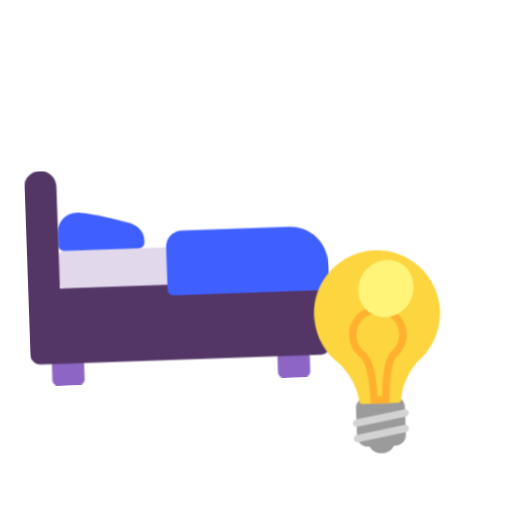
t = 0.00 s
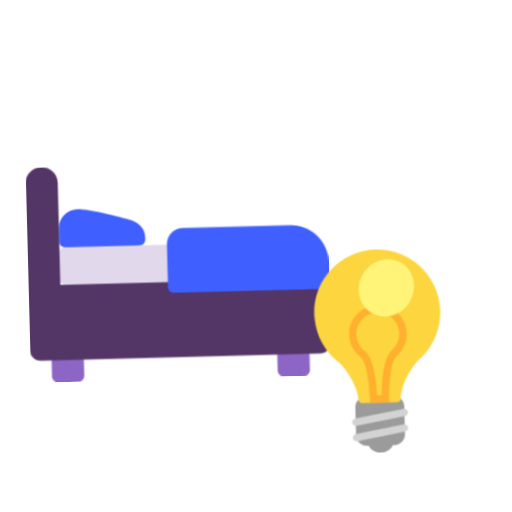
t = 0.40 s
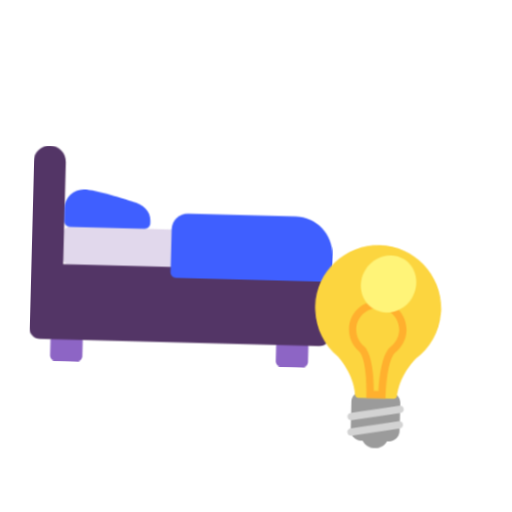
t = 1.20 s
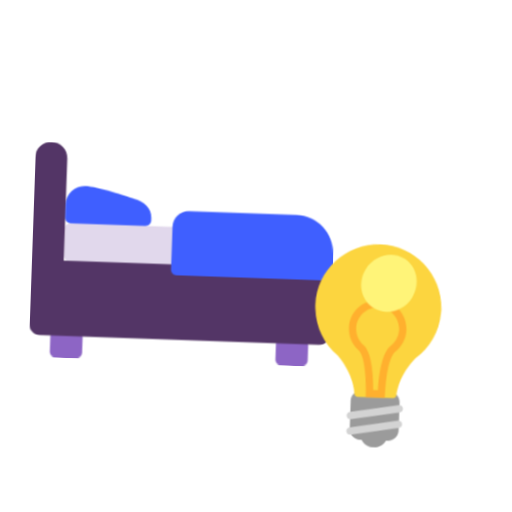
t = 1.60 s
t = 2.00 s: frame unchanged from t = 1.20 s, image omitted
t = 2.80 s: frame unchanged from t = 0.40 s, image omitted

The animated SVG that drew these frames (rendered in a browser with its animation timeline set to each time). Animation: 1 CSS @keyframes rule; one cycle of 3.20 s, repeats indefinitely.

<svg xmlns="http://www.w3.org/2000/svg" viewBox="0 0 320 320" role="img"><title>bedroom</title><style>@media(prefers-reduced-motion:no-preference){.art{transform-origin:160px 210px;animation:float 3.2s ease-in-out infinite}@keyframes float{0%,100%{transform:translateY(0) rotate(-2deg)}50%{transform:translateY(-9px) rotate(2deg)}}}</style><g class="art"><svg viewBox="0 0 32 32" fill="none" xmlns="http://www.w3.org/2000/svg" x="5" y="35" width="215" height="215">
<path d="M5.5 27L4 28V29.5C4 29.7761 4.22386 30 4.5 30H6.5C6.77614 30 7 29.7761 7 29.5V28L5.5 27Z" fill="#8D65C5"/>
<path d="M26.5 27L25 28V29.5C25 29.7761 25.2239 30 25.5 30H27.5C27.7761 30 28 29.7761 28 29.5V28L26.5 27Z" fill="#8D65C5"/>
<path d="M5 18C5 17.7358 5.2049 17.5195 5.46446 17.5012C5.48806 17.4996 5.51176 17.4983 5.53518 17.495L9 17L12.5 17.5H16V21L11 21.5L5.5 21C5.22386 21 5 20.7761 5 20.5V18Z" fill="#E1D8EC"/>
<path d="M5 11.5C5 10.6716 4.32843 10 3.5 10C2.67157 10 2 10.6716 2 11.5V27C2 27.5523 2.44771 28 3 28H29C29.5523 28 30 27.5523 30 27V21H5V11.5Z" fill="#533566"/>
<path d="M6.75 14C5.7835 14 5 14.7835 5 15.75V17C5 17.2762 5.22386 17.5 5.5 17.5H12.5C12.7761 17.5 13 17.2762 13 17V16.75C13 15.8043 12.2687 15.2505 11.3133 15.0151C11.2712 15.0047 11.2313 14.9942 11.1899 14.9816C10.7415 14.8453 7.9028 13.9967 6.75 14Z" fill="#3F5FFF"/>
<path d="M16.5 15.9962C15.6716 15.9962 15 16.6678 15 17.4962V21.4999C15 21.7761 15.2239 21.9999 15.5 21.9999H29.5C29.7761 21.9999 30 21.7761 30 21.4999V19.4962C30 17.5632 28.433 15.9962 26.5 15.9962H16.5Z" fill="#3F5FFF"/>
</svg>
<svg viewBox="0 0 32 32" fill="none" xmlns="http://www.w3.org/2000/svg" x="165" y="150" width="145" height="145">
<path d="M17.6512 22.27H13.7612C12.9712 22.27 12.3212 22.91 12.3312 23.7V27.59C12.3312 28.38 12.9712 29.02 13.7612 29.02H14.0093C14.3418 29.6109 14.9749 30.01 15.7012 30.01C16.4275 30.01 17.0605 29.6109 17.393 29.02H17.6512C18.4412 29.02 19.0812 28.38 19.0812 27.59V23.7C19.0812 22.91 18.4412 22.27 17.6512 22.27Z" fill="#9B9B9B"/>
<path d="M18.1611 23.13C18.4011 23.13 18.5911 22.95 18.6111 22.72C18.6811 21.86 19.0511 19.77 21.0711 17.53C22.9611 16.04 24.2111 13.78 24.3611 11.22C24.3811 10.98 24.3911 10.82 24.3911 10.72V10.71V10.7C24.3911 10.65 24.3911 10.62 24.3911 10.62C24.3311 5.84 20.4611 2 15.6911 2C10.9211 2 7.05111 5.84 7.00111 10.6C7.00111 10.6 6.99111 10.84 7.03111 11.24C7.19111 13.78 8.43111 16.03 10.3211 17.52C12.3411 19.77 12.7411 21.86 12.8111 22.72C12.8311 22.95 13.0211 23.13 13.2611 23.13H18.1611Z" fill="#FCD53F"/>
<path d="M15.7011 10.7C17.3211 10.7 18.6411 12.01 18.6611 13.63V13.71C18.6611 13.74 18.6611 13.78 18.6511 13.84C18.6011 14.68 18.1911 15.47 17.5311 15.99L17.4611 16.04L17.4011 16.1C16.3011 17.32 16.0711 20.42 16.0311 22.12H15.3811C15.3311 20.42 15.0911 17.32 13.9911 16.1L13.9311 16.04L13.8611 15.99C13.2011 15.47 12.7911 14.69 12.7411 13.82C12.7411 13.78 12.7311 13.75 12.7311 13.73V13.64C12.7611 12.02 14.0911 10.7 15.7011 10.7ZM15.7011 9.69995C13.5311 9.69995 11.7611 11.45 11.7411 13.62C11.7411 13.62 11.7411 13.73 11.7511 13.91C11.8211 15.07 12.3911 16.09 13.2511 16.77C14.4511 18.11 14.3911 23.13 14.3911 23.13H17.0311C17.0311 23.13 16.9511 18.11 18.1611 16.78C19.0211 16.1 19.5911 15.07 19.6611 13.9C19.6711 13.79 19.6711 13.72 19.6711 13.67C19.6711 13.65 19.6711 13.63 19.6711 13.63C19.6411 11.45 17.8811 9.69995 15.7011 9.69995Z" fill="#FFB02E"/>
<path d="M19.1674 25.0525C19.4394 25.0049 19.6213 24.7458 19.5737 24.4738C19.526 24.2018 19.2669 24.0199 18.9949 24.0675L12.2549 25.2475C11.9829 25.2951 11.801 25.5542 11.8486 25.8262C11.8963 26.0983 12.1554 26.2801 12.4274 26.2325L19.1674 25.0525ZM19.1178 27.2025C19.3897 27.1546 19.5714 26.8954 19.5236 26.6234C19.4757 26.3514 19.2165 26.1698 18.9445 26.2176L12.2945 27.3876C12.0225 27.4355 11.8408 27.6947 11.8887 27.9667C11.9365 28.2386 12.1958 28.4203 12.4678 28.3725L19.1178 27.2025Z" fill="#D3D3D3"/>
<path d="M13.7912 5.43997C12.6812 7.35997 13.2412 9.75997 15.0412 10.79C16.8412 11.82 19.1912 11.11 20.3012 9.18997C21.4112 7.26997 20.8512 4.86997 19.0512 3.83997C17.2512 2.80997 14.9012 3.51997 13.7912 5.43997Z" fill="#FFF478"/>
</svg>
</g></svg>
